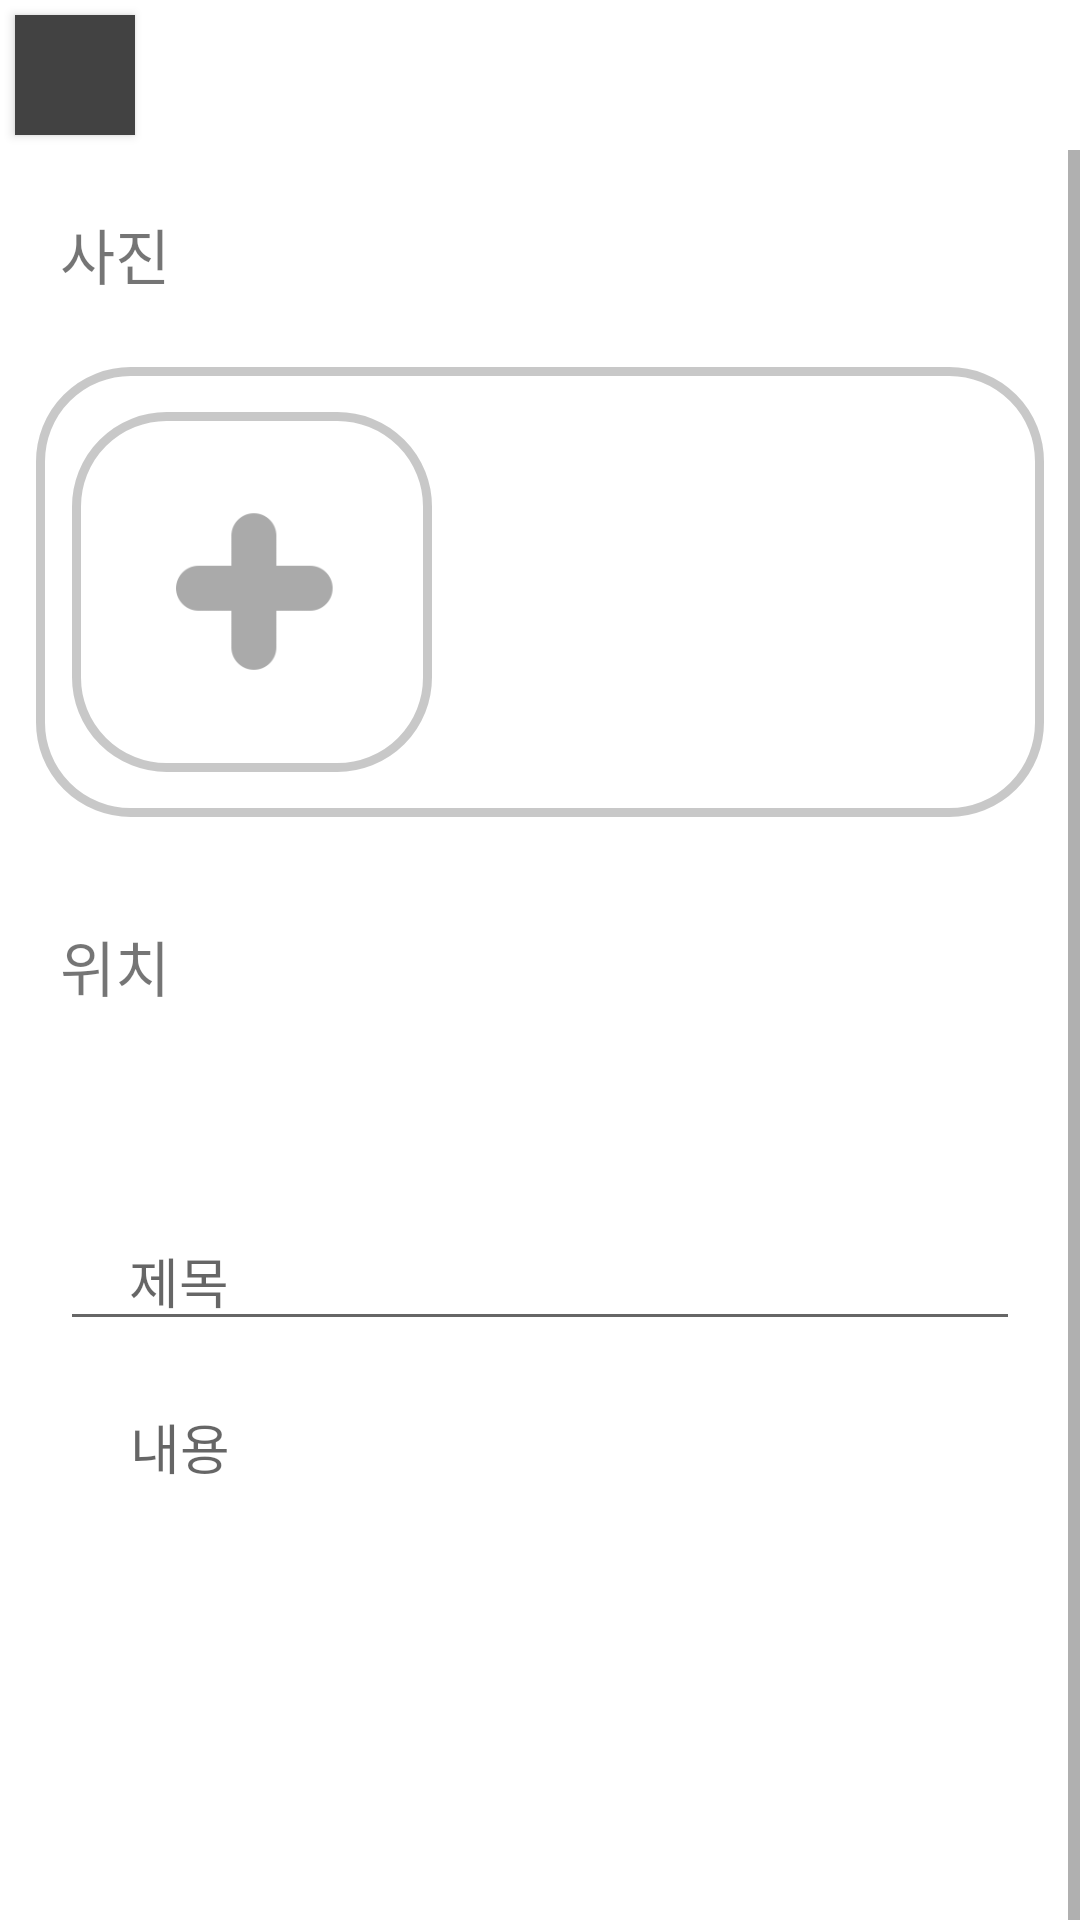

Android layout source for this screen:
<!-- AndroidManifest.xml: application theme Theme.SelfLocationManagement -->
<!-- res/layout/activity_memo.xml -->
<?xml version="1.0" encoding="utf-8"?>
<androidx.constraintlayout.widget.ConstraintLayout xmlns:android="http://schemas.android.com/apk/res/android"
    xmlns:app="http://schemas.android.com/apk/res-auto"
    xmlns:tools="http://schemas.android.com/tools"
    android:layout_width="match_parent"
    android:layout_height="match_parent"
    android:background="@android:color/white"
    android:orientation="vertical">

    <LinearLayout
        android:id="@+id/linear"
        android:layout_width="match_parent"
        android:layout_height="50dp"
        android:orientation="horizontal"
        app:layout_constraintTop_toTopOf="parent"
        >
        <Button
            android:id="@+id/back_Btn"
            android:layout_width="40dp"
            android:layout_height="40dp"
            android:layout_marginLeft="5dp"
            android:layout_marginTop="5dp"
            android:background="@color/cardview_dark_background"
            />

    </LinearLayout>

    <ScrollView
        android:id="@+id/scroll"
        android:layout_width="match_parent"
        android:layout_height="wrap_content"
        android:scrollbarAlwaysDrawVerticalTrack="true"
        app:layout_constraintStart_toStartOf="parent"
        app:layout_constraintTop_toBottomOf="@id/linear">

        <LinearLayout
            android:layout_width="match_parent"
            android:layout_height="match_parent"
            android:orientation="vertical">

            <TextView
                android:layout_width="wrap_content"
                android:layout_height="wrap_content"
                android:layout_marginLeft="20dp"
                android:layout_marginTop="20dp"
                android:layout_marginRight="20dp"
                android:layout_marginBottom="8dp"
                android:text="사진"
                android:textSize="20sp" />


            <LinearLayout
                android:layout_width="match_parent"
                android:layout_height="150dp"
                android:layout_marginLeft="12dp"
                android:layout_marginTop="15dp"
                android:layout_marginRight="12dp"
                android:layout_marginBottom="15dp"
                android:background="@drawable/round_white"
                android:orientation="horizontal"
                android:gravity="center|left"
                android:focusable="false">

                <include layout="@layout/img_item"/>



            </LinearLayout>

            <TextView
                android:layout_width="wrap_content"
                android:layout_height="wrap_content"
                android:layout_marginLeft="20dp"
                android:layout_marginTop="20dp"
                android:layout_marginRight="20dp"
                android:layout_marginBottom="8dp"
                android:text="위치"
                android:textSize="20sp" />

            <TextView
                android:id="@+id/memo_pos"
                android:layout_width="wrap_content"
                android:layout_height="wrap_content"

                android:layout_marginLeft="20dp"
                android:layout_marginRight="20dp"
                android:layout_marginBottom="20dp"
                android:text="" />


            <EditText
                android:id="@+id/memo_title"
                android:layout_width="match_parent"
                android:layout_height="wrap_content"
                android:layout_marginLeft="20dp"
                android:layout_marginTop="20dp"
                android:layout_marginRight="20dp"
                android:layout_marginBottom="10dp"
                android:hint="   제목"
                android:paddingLeft="10dp" />

            <EditText
                android:id="@+id/memo_content"
                android:layout_width="match_parent"
                android:layout_height="258dp"
                android:layout_marginLeft="20dp"
                android:layout_marginTop="2dp"
                android:layout_marginRight="20dp"
                android:layout_marginBottom="2dp"
                android:background="@android:color/white"
                android:gravity="start"
                android:hint="    내용"
                android:maxLines="18"
                android:paddingLeft="6dp"
                android:paddingTop="10dp" />
        </LinearLayout>
    </ScrollView>
</androidx.constraintlayout.widget.ConstraintLayout>
<!-- res/layout/img_item.xml (included above) -->
<?xml version="1.0" encoding="utf-8"?>
<androidx.constraintlayout.widget.ConstraintLayout xmlns:android="http://schemas.android.com/apk/res/android"
    android:layout_width="wrap_content"
    android:layout_height="wrap_content"
    xmlns:app="http://schemas.android.com/apk/res-auto"
    android:layout_gravity="center"
    android:orientation="vertical"
    android:focusable="false"
    >



    <ImageView
        android:id="@+id/img"
        android:layout_width="120dp"
        android:layout_height="120dp"
        android:layout_margin="12dp"
        android:background="@drawable/round_white"
        android:focusable="false"
        app:layout_constraintTop_toTopOf="parent"
        app:layout_constraintBottom_toBottomOf="parent"
        app:layout_constraintRight_toRightOf="parent"
        app:layout_constraintLeft_toLeftOf="parent"
        />

    <ImageButton
        android:id="@+id/img_btn"
        android:layout_width="100dp"
        android:layout_height="100dp"
        android:layout_gravity="center"
        android:scaleType="centerCrop"
        android:padding="10dp"
        android:src="@drawable/plus"
        android:background="?attr/selectableItemBackground"
        app:tint="@android:color/darker_gray"
        app:layout_constraintTop_toTopOf="parent"
        app:layout_constraintBottom_toBottomOf="parent"
        app:layout_constraintRight_toRightOf="parent"
        app:layout_constraintLeft_toLeftOf="parent"
        />











</androidx.constraintlayout.widget.ConstraintLayout>
<!-- resources referenced by this layout -->
<resources>
  <!-- drawable plus: png bitmap (drawable, 4827 bytes) -->
  <!-- drawable round_white (drawable) -->
  <?xml version="1.0" encoding="utf-8"?>
  <shape xmlns:android="http://schemas.android.com/apk/res/android"
      android:padding="10dp"
      android:shape="rectangle">
          <stroke android:width="3dp"
              android:color="@color/cardview_shadow_start_color"
              />
      <corners
          android:topLeftRadius="30dp"
          android:topRightRadius="30dp"
          android:bottomLeftRadius="30dp"
          android:bottomRightRadius="30dp"
          />
  
  </shape>
  
  
  <style name="Theme.SelfLocationManagement" parent="Theme.AppCompat.Light.NoActionBar">
          
          <item name="colorPrimary">@color/purple_500</item>
          <item name="colorPrimaryVariant">@color/purple_700</item>
          <item name="colorOnPrimary">@color/white</item>
          
          <item name="colorSecondary">@color/teal_200</item>
          <item name="colorSecondaryVariant">@color/teal_700</item>
          <item name="colorOnSecondary">@color/black</item>
          
          <item name="android:statusBarColor" tools:targetApi="l">?attr/colorPrimaryVariant</item>
          
      </style>
  <color name="purple_500">#DDC68B</color>
  <color name="purple_700">#C1AD7A</color>
  <color name="white">#FFFFFFFF</color>
  <color name="teal_200">#FF03DAC5</color>
  <color name="teal_700">#FF018786</color>
  <color name="black">#FF000000</color>
</resources>
